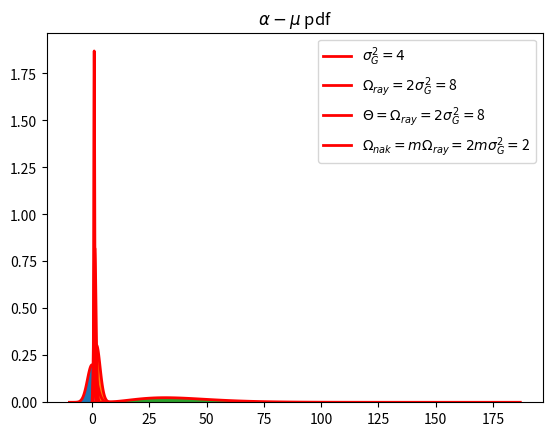

The script that saved this image:
import os
import numpy as np
import matplotlib.pyplot as plt
import time
from scipy.special import gamma

# GAUSSIAN
mean, var = 0, 4
N = 10**6
sigmaGauss = np.sqrt(var)
print('#'*50)
print('Gaussian Standard Deviation = {}'.format(np.sqrt(var)))
print('Gaussian Variance = {}'.format(sigmaGauss**2))
x = np.random.normal(mean, sigmaGauss, N)
_, bins, _ = plt.hist(x, 100, density=True)
plt.plot(bins, 1/(sigmaGauss * np.sqrt(2 * np.pi)) *
	               np.exp( - (bins - mean)**2 / (2 * sigmaGauss**2) ),
	               linewidth=2, color='r', label=r'$\sigma_G^2 = {}$'.format(var))

plt.title(r'Gaussian pdf ($\sigma = ${})'.format(sigmaGauss))

plt.legend(loc='upper right')
plt.show()


# RAYLEIGH
OmegaRayleigh = 2 * var
print('#'*50)
print('OmegaRayleigh = {}'.format(OmegaRayleigh))
xRayleigh = np.random.normal(mean, np.sqrt(OmegaRayleigh/2), N)
yRayleigh = np.random.normal(mean, np.sqrt(OmegaRayleigh/2), N)
rRayleigh = np.sqrt(xRayleigh**2 + yRayleigh**2)
count, bins, ignored = plt.hist(rRayleigh, 100, density=True)

pdfRayleigh = (2*bins/OmegaRayleigh) * np.exp(-bins**2/OmegaRayleigh)
plt.plot(bins, pdfRayleigh, linewidth=2, color='r', 
	label=r'$\Omega_{ray} = 2\sigma_G^2 = $' + '{}'.format(OmegaRayleigh))

plt.legend(loc='upper right')
plt.title(r'Rayleigh pdf)')
plt.show()



# GAMMA
'''
Can be seen as a sum of N squared Rayleigh RVs ~ Rayleigh(sigmaGauss) or Rayleigh(OmegaRayleigh/2)
'''
k = 5 # k = N Rayleigh RVs (SHAPE PARAMETER)
theta = OmegaRayleigh # (SCALE PARAMETER) THETA = 2 sigma ** 2
# theta = 1
rGamma = []
for _ in np.arange(0, k):
	xGamma = np.random.normal(mean, np.sqrt(theta/2), N)
	yGamma = np.random.normal(mean, np.sqrt(theta/2), N)
	rGamma.append(xGamma**2 + yGamma**2)
rGamma = sum(rGamma)



_, bins, _ = plt.hist(rGamma, 100, density=True)

A = bins**(k-1) * np.exp(-bins/theta)
B = gamma(k) * theta**k
pdfGamma = A/B
plt.plot(bins, pdfGamma, linewidth=2, color='r', 
	label=r'$\Theta = \Omega_{ray} = 2\sigma_G^2 = $' + '{}'.format(theta))

plt.legend(loc='upper right')

plt.title(r'Gamma pdf ($k = N = {}$)'.format(k))

plt.show()


# # NAKAGAMI-m
mu = 2
OmegaNakagami = 2

# OmegaRayleigh = 2
print('#'*50)
print('m = {}'.format(mu))
print('OmegaNakagami = {}'.format(OmegaNakagami))
	
rNakagami = []
for _ in np.arange(0, mu):
	x = np.random.normal(mean, np.sqrt(OmegaNakagami/(2*mu)), N)
	y = np.random.normal(mean, np.sqrt(OmegaNakagami/(2*mu)), N)
	rNakagami.append(x**2 + y**2)
rNakagami = np.sqrt(sum(rNakagami))

_, bins, _ = plt.hist(rNakagami, 100, density=True)

A = (mu**mu) / (OmegaNakagami**mu)
B = (2 * bins**(2*mu-1)) / (gamma(mu))
C = np.exp( (-mu * bins**2) / OmegaNakagami )

pdfNakagami = A*B*C

plt.plot(bins, pdfNakagami, linewidth=2, color='r',
	label=r'$\Omega_{nak} = m\Omega_{ray} = 2m\sigma_G^2 = $' + '{}'.format(OmegaNakagami))
plt.title(r'Nakagami-m pdf ($m = N = {}$)'.format(mu))
plt.legend(loc='upper right')
plt.show()



# # ALPHA-MU
N = 10**6
alpha = 7/4
mu = 7
OmegaAlphaMu = 1
r_hat = np.power(OmegaAlphaMu, 1/alpha)
rAlphaMu = []
for i in np.arange(mean, mu):
	x = np.random.normal(mean, np.sqrt(OmegaAlphaMu/(2*mu)), N)
	y = np.random.normal(mean, np.sqrt(OmegaAlphaMu/(2*mu)), N)
	r = (x**2 + y**2)
	rAlphaMu.append(r)
rAlphaMu = sum(rAlphaMu)
rAlphaMu = np.power(rAlphaMu, 1/alpha)

_, bins, _ = plt.hist(rAlphaMu, 100, density=True)

# A_1 = mu**mu 
# A_2 = alpha
# A_3 = bins**(alpha*mu-1)
# t = bins**alpha
# t1 = OmegaAlphaMu
# t2 = t/t1
# A_4 = np.exp(-mu*t2)
# A = A_1 * A_2 * A_3 * A_4
# B_1 = OmegaNakagami**mu
# B_2 = gamma(mu)
# B = B_1 * B_2
# pdfAlphaMu = A/B

A_1 = alpha
A_2 = mu**mu
A_3 = bins**(alpha*mu-1)
A = A_1 * A_2 * A_3
B_1 = gamma(mu)
B_2 = np.exp(mu*bins**alpha)
B = B_1 * B_2
pdfAlphaMu = A/B

# pdfAlphaMu = A*B*C
plt.plot(bins, pdfAlphaMu, linewidth=2, color='r',
	label=r'$\Omega_{\alpha-\mu} = $' + '{}'.format(OmegaNakagami))
plt.title(r'$\alpha-\mu$ pdf')
plt.show()